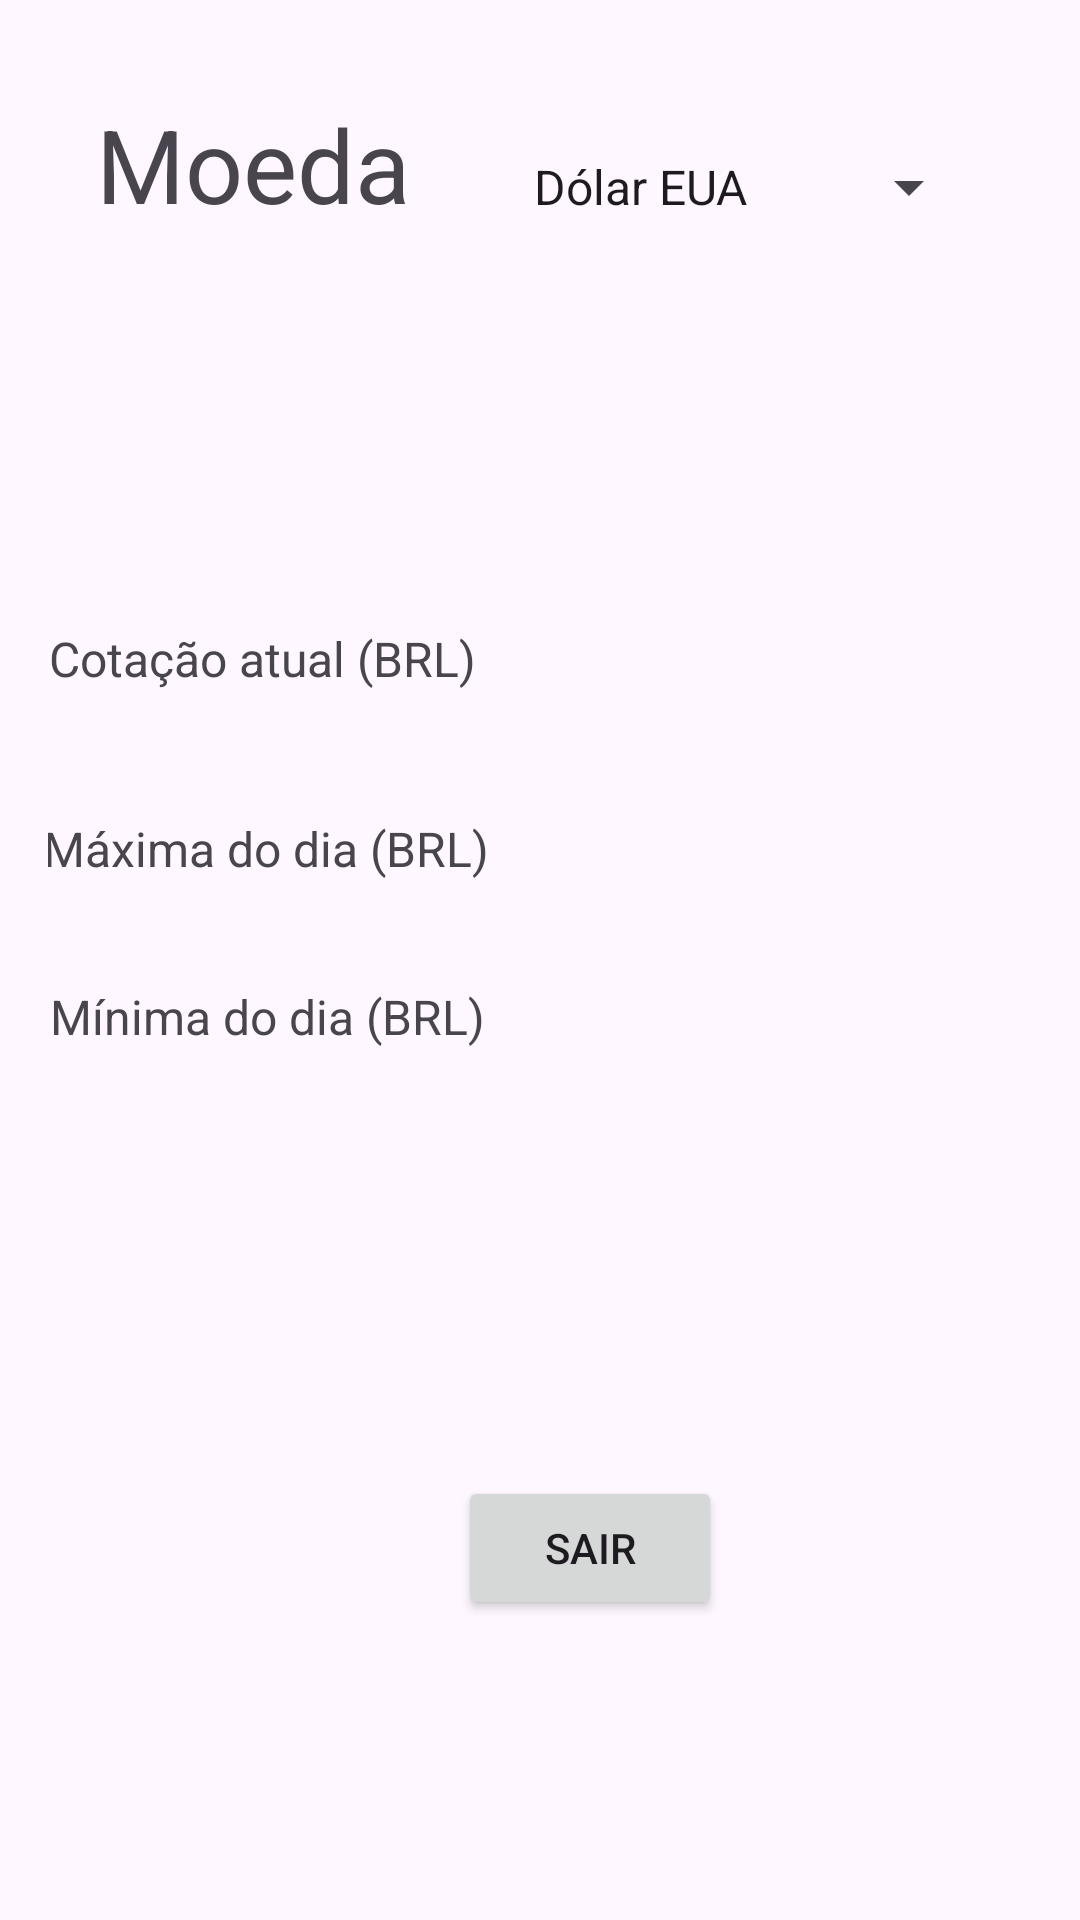

Here is an Android app screen rendered from its layout file. Give the layout XML and the strings, colors and styles it references.
<!-- AndroidManifest.xml: application theme Theme.CotacaoMoedas -->
<!-- res/layout/fragment_first.xml -->
<?xml version="1.0" encoding="utf-8"?>
<androidx.core.widget.NestedScrollView xmlns:android="http://schemas.android.com/apk/res/android"
    xmlns:app="http://schemas.android.com/apk/res-auto"
    xmlns:tools="http://schemas.android.com/tools"
    android:layout_width="match_parent"
    android:layout_height="match_parent"
    tools:context=".FirstFragment">

    <androidx.constraintlayout.widget.ConstraintLayout
        android:layout_width="match_parent"
        android:layout_height="match_parent"
        android:padding="16dp">

        <Spinner
            android:id="@+id/spinner"
            android:layout_width="157dp"
            android:layout_height="48dp"
            android:layout_marginStart="12dp"
            android:layout_marginEnd="16dp"
            android:entries="@array/coins"
            android:spinnerMode="dropdown"
            app:layout_constraintBottom_toBottomOf="parent"
            app:layout_constraintEnd_toEndOf="parent"
            app:layout_constraintHorizontal_bias="0.88"
            app:layout_constraintStart_toEndOf="@+id/textView"
            app:layout_constraintTop_toTopOf="parent"
            app:layout_constraintVertical_bias="0.047" />

        <TextView
            android:id="@+id/textView"
            android:layout_width="119dp"
            android:layout_height="52dp"
            android:layout_marginStart="16dp"
            android:layout_marginTop="16dp"
            android:text="Moeda"
            android:textSize="34sp"
            app:layout_constraintStart_toStartOf="parent"
            app:layout_constraintTop_toTopOf="parent" />

        <TextView
            android:id="@+id/editTextText2"
            android:layout_width="162dp"
            android:layout_height="56dp"
            android:layout_marginStart="5dp"
            android:layout_marginTop="180dp"
            android:layout_marginEnd="27dp"
            android:clickable="false"
            android:contextClickable="false"
            android:cursorVisible="false"
            android:editable="false"
            android:ems="10"
            android:inputType="text"
            android:text="Cotação atual (BRL)"
            android:textSize="16sp"
            app:layout_constraintBottom_toTopOf="@+id/editTextText3"
            app:layout_constraintEnd_toStartOf="@+id/actual_brl"
            app:layout_constraintStart_toStartOf="parent"
            app:layout_constraintTop_toTopOf="parent"
            app:layout_constraintVertical_bias="0.636" />

        <TextView
            android:id="@+id/editTextText3"
            android:layout_width="166dp"
            android:layout_height="40dp"
            android:layout_marginStart="5dp"
            android:layout_marginTop="240dp"
            android:layout_marginEnd="28dp"
            android:clickable="false"
            android:contextClickable="false"
            android:cursorVisible="false"
            android:editable="false"
            android:ems="10"
            android:inputType="text"
            android:text="Máxima do dia (BRL)"
            android:textSize="16sp"
            app:layout_constraintBottom_toTopOf="@+id/editTextText4"
            app:layout_constraintEnd_toStartOf="@+id/max_brl"
            app:layout_constraintStart_toStartOf="parent"
            app:layout_constraintTop_toTopOf="parent" />

        <TextView
            android:id="@+id/editTextText4"
            android:layout_width="162dp"
            android:layout_height="44dp"
            android:layout_marginStart="5dp"
            android:layout_marginTop="312dp"
            android:layout_marginEnd="30dp"
            android:clickable="false"
            android:contextClickable="false"
            android:cursorVisible="false"
            android:editable="false"
            android:ems="10"
            android:inputType="text"
            android:text="Mínima do dia (BRL)"
            android:textSize="16sp"
            app:layout_constraintEnd_toStartOf="@+id/min_brl"
            app:layout_constraintStart_toStartOf="parent"
            app:layout_constraintTop_toTopOf="parent" />

        <TextView
            android:id="@+id/actual_brl"
            android:layout_width="140dp"
            android:layout_height="47dp"
            android:layout_marginStart="26dp"
            android:layout_marginBottom="12dp"
            android:ems="10"
            android:inputType="number"
            app:layout_constraintBottom_toTopOf="@+id/max_brl"
            app:layout_constraintEnd_toEndOf="parent"
            app:layout_constraintHorizontal_bias="0.979"
            app:layout_constraintStart_toStartOf="parent"
            app:layout_constraintTop_toTopOf="parent"
            app:layout_constraintVertical_bias="1.0" />

        <TextView
            android:id="@+id/max_brl"
            android:layout_width="140dp"
            android:layout_height="47dp"
            android:layout_marginStart="28dp"
            android:layout_marginBottom="12dp"
            android:ems="10"
            android:inputType="number"
            app:layout_constraintBottom_toTopOf="@+id/min_brl"
            app:layout_constraintEnd_toEndOf="parent"
            app:layout_constraintHorizontal_bias="0.979"
            app:layout_constraintStart_toStartOf="parent"
            app:layout_constraintTop_toTopOf="parent"
            app:layout_constraintVertical_bias="0.996" />

        <TextView
            android:id="@+id/min_brl"
            android:layout_width="140dp"
            android:layout_height="47dp"
            android:layout_marginStart="30dp"
            android:layout_marginTop="312dp"
            android:ems="10"
            android:inputType="number"
            app:layout_constraintEnd_toEndOf="parent"
            app:layout_constraintHorizontal_bias="1.0"
            app:layout_constraintStart_toStartOf="parent"
            app:layout_constraintTop_toTopOf="parent" />

        <Button
            android:id="@+id/button_logout"
            android:layout_width="wrap_content"
            android:layout_height="wrap_content"
            android:layout_marginStart="151dp"
            android:layout_marginTop="476dp"
            android:layout_marginEnd="154dp"
            android:text="Sair"
            app:iconTint="#B86B6B"
            app:layout_constraintEnd_toEndOf="parent"
            app:layout_constraintHorizontal_bias="0.222"
            app:layout_constraintStart_toStartOf="parent"
            app:layout_constraintTop_toTopOf="parent"
            app:strokeColor="#913131" />

    </androidx.constraintlayout.widget.ConstraintLayout>
</androidx.core.widget.NestedScrollView>
<!-- resources referenced by this layout -->
<resources>
  <string-array name="coins">
          <item name="usd">Dólar EUA</item>
          <item name="eur">Euro</item>
          <item name="cad">Dólar CAN</item>
          <item name="jpy">Iene JAP</item>
          <item name="cny">Yuan CHI</item>
      </string-array>
  <style name="Theme.CotacaoMoedas" parent="Base.Theme.CotacaoMoedas" />
  <style name="Base.Theme.CotacaoMoedas" parent="Theme.Material3.DayNight.NoActionBar">
          
          
      </style>
</resources>
